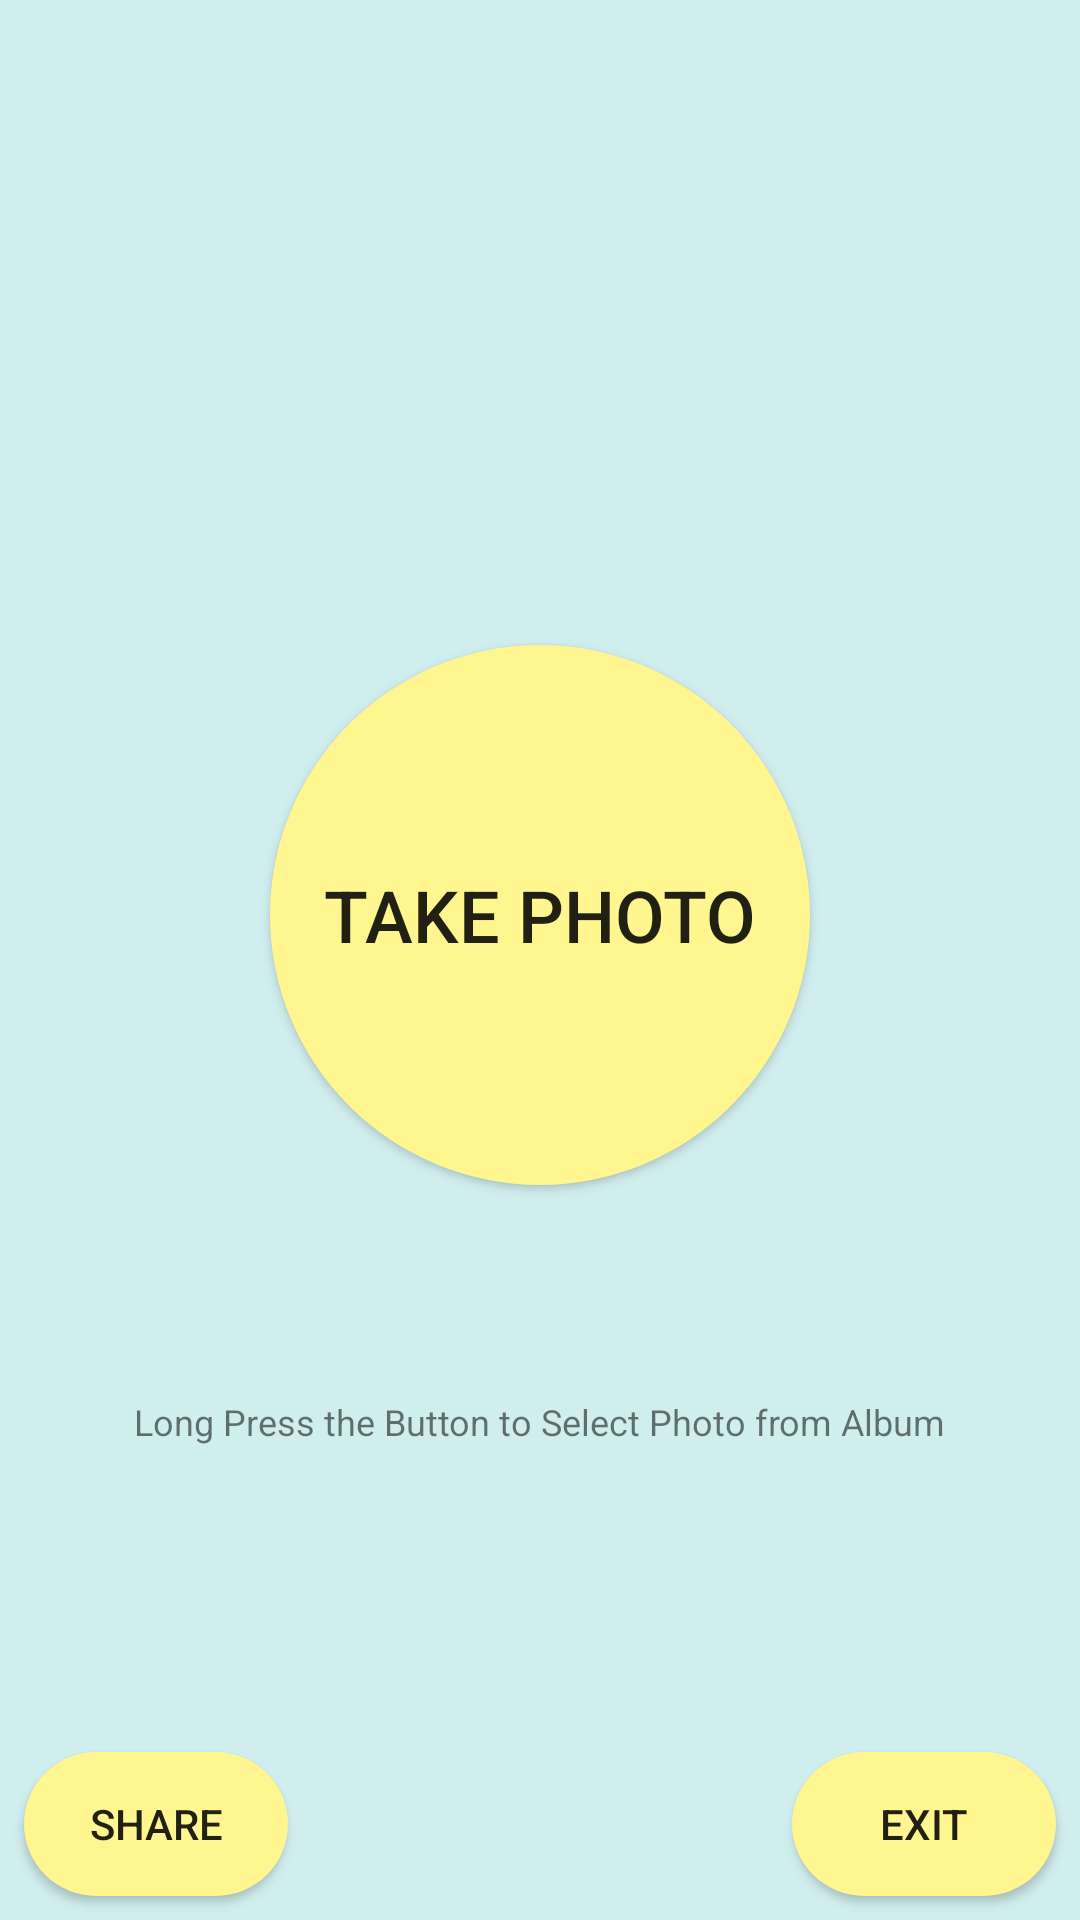

Produce the Android XML layout that renders to this screen, including the resource entries it uses.
<!-- AndroidManifest.xml: application theme AppTheme -->
<!-- res/layout/activity_selection.xml -->
<?xml version="1.0" encoding="utf-8"?>
<android.support.constraint.ConstraintLayout xmlns:android="http://schemas.android.com/apk/res/android"
    xmlns:app="http://schemas.android.com/apk/res-auto"
    xmlns:tools="http://schemas.android.com/tools"
    android:layout_width="match_parent"
    android:layout_height="match_parent"
    android:background="@color/colorBg"
    tools:context=".Selection"
    tools:layout_editor_absoluteY="25dp">

    <Button
        android:id="@+id/take"
        android:layout_width="180dp"
        android:layout_height="180dp"
        android:layout_marginStart="120dp"
        android:layout_marginTop="192dp"
        android:layout_marginEnd="120dp"
        android:layout_marginBottom="24dp"
        android:background="@drawable/shape"
        android:text="Take Photo"
        android:textSize="24sp"
        app:layout_constraintBottom_toTopOf="@+id/tips"
        app:layout_constraintEnd_toEndOf="parent"
        app:layout_constraintStart_toStartOf="parent"
        app:layout_constraintTop_toTopOf="parent" />

    <Button
        android:id="@+id/exit"
        android:layout_width="wrap_content"
        android:layout_height="wrap_content"
        android:layout_marginEnd="8dp"
        android:layout_marginBottom="8dp"
        android:background="@drawable/shape"
        android:onClick="butExit"
        android:text="Exit"
        app:layout_constraintBottom_toBottomOf="parent"
        app:layout_constraintEnd_toEndOf="parent" />

    <Button
        android:id="@+id/Share"
        android:layout_width="wrap_content"
        android:layout_height="wrap_content"
        android:layout_marginStart="8dp"
        android:layout_marginBottom="8dp"
        android:background="@drawable/shape"
        android:onClick="bntShare"
        android:text="Share"
        app:layout_constraintBottom_toBottomOf="parent"
        app:layout_constraintStart_toStartOf="parent" />

    <TextView
        android:id="@+id/tips"
        android:layout_width="wrap_content"
        android:layout_height="wrap_content"
        android:layout_marginTop="24dp"
        android:layout_marginBottom="79dp"
        android:text="Long Press the Button to Select Photo from Album"
        android:textSize="12sp"
        app:layout_constraintBottom_toTopOf="@+id/exit"
        app:layout_constraintEnd_toEndOf="parent"
        app:layout_constraintStart_toStartOf="parent"
        app:layout_constraintTop_toBottomOf="@+id/take" />

</android.support.constraint.ConstraintLayout>
<!-- resources referenced by this layout -->
<resources>
  <color name="colorBg">#D1EEEE</color>
  <!-- drawable shape (drawable) -->
  <?xml version="1.0" encoding="utf-8"?>
  <shape xmlns:android="http://schemas.android.com/apk/res/android"
      android:shape="rectangle" >
  
      
      <solid android:color="#FFF68F" />
  
      
      
      <corners android:radius="90dip" />
  
      
      <padding
          android:bottom="10dp"
          android:left="10dp"
          android:right="10dp"
          android:top="10dp" />
  </shape>
  <style name="AppTheme" parent="Theme.AppCompat.Light.NoActionBar">
          
          <item name="colorPrimary">@color/colorPrimary</item>
          <item name="colorPrimaryDark">@color/colorPrimaryDark</item>
          <item name="colorAccent">@color/colorAccent</item>
      </style>
  <color name="colorPrimary">#008577</color>
  <color name="colorPrimaryDark">#00574B</color>
  <color name="colorAccent">#d81b60</color>
</resources>
